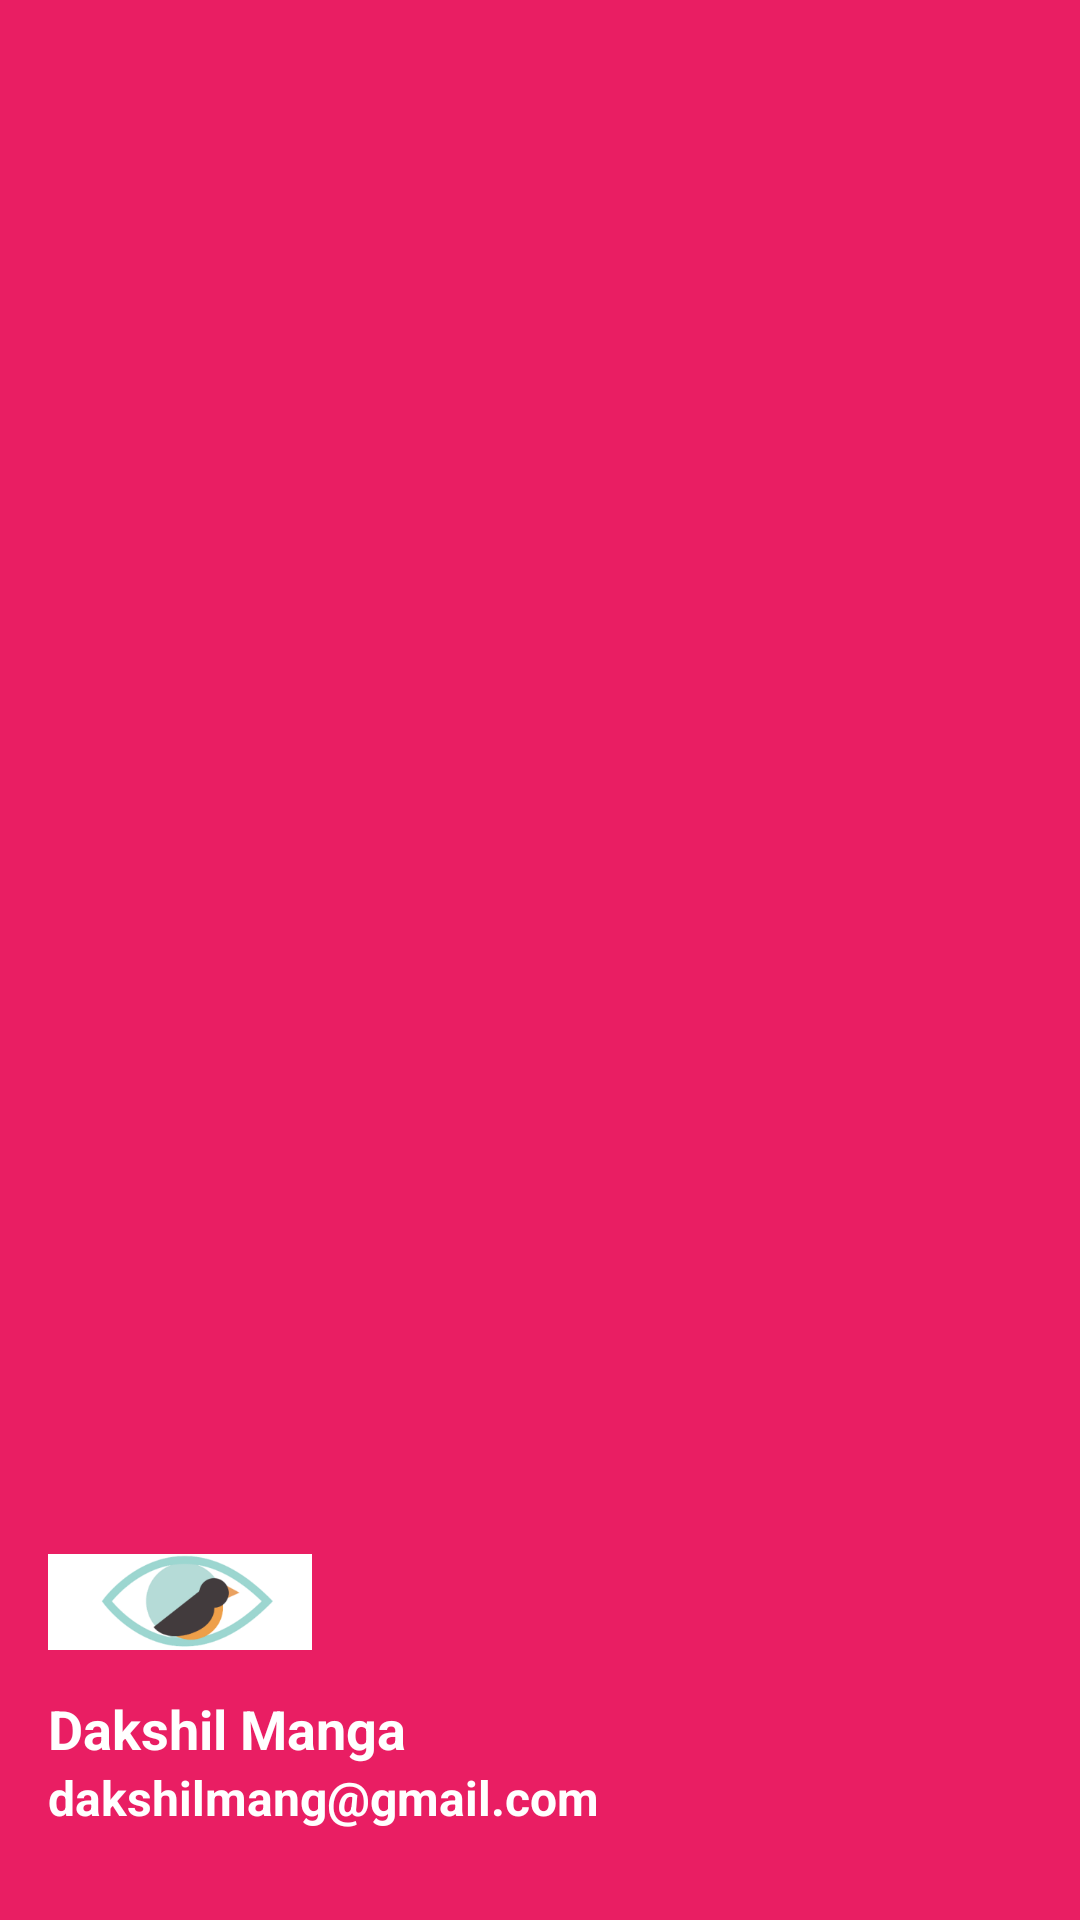

This screen was rendered from an Android layout file. Write that file and the resources it references.
<!-- AndroidManifest.xml: application theme Theme.NavigationDrawer -->
<!-- res/layout/nav_header.xml -->
<?xml version="1.0" encoding="utf-8"?>
<LinearLayout xmlns:android="http://schemas.android.com/apk/res/android"
    xmlns:app="http://schemas.android.com/apk/res-auto"
    xmlns:tools="http://schemas.android.com/tools"
    android:layout_width="match_parent"
    android:layout_height="176dp"
    android:gravity="bottom"
    android:paddingStart="16dp"
    android:paddingLeft="16dp"
    android:paddingTop="16dp"
    android:paddingEnd="16dp"
    android:paddingBottom="16dp"
    android:orientation="vertical"
    android:background="@color/backgroundColor"

    >


    <ImageView
        android:id="@+id/profileImg"
        android:layout_width="88dp"
        android:layout_height="60dp"
        android:src="@drawable/eye_pic"
        tools:layout_editor_absoluteX="16dp"
        tools:layout_editor_absoluteY="16dp" />


    <TextView
        android:id="@+id/userNameTxT"
        android:layout_width="wrap_content"
        android:layout_height="wrap_content"
        android:text="Dakshil Manga"
        android:textColor="@color/white"
        android:textStyle="bold"
        android:textSize="18sp"/>

    <TextView
        android:id="@+id/emailTxT"
        android:layout_width="wrap_content"
        android:layout_height="wrap_content"
        android:text="dakshilmang@gmail.com"
        android:textColor="@color/white"
        android:textStyle="bold"
        android:textSize="16sp"
        android:layout_marginBottom="14dp"/>



</LinearLayout>
<!-- resources referenced by this layout -->
<resources>
  <color name="backgroundColor">#E91E63</color>
  <color name="white">#FFFFFFFF</color>
  <!-- drawable eye_pic: png bitmap (drawable, 14315 bytes) -->
  <style name="Theme.NavigationDrawer" parent="Theme.MaterialComponents.DayNight.DarkActionBar">
          
          <item name="colorPrimary">@color/purple_500</item>
          <item name="colorPrimaryVariant">@color/purple_700</item>
          <item name="colorOnPrimary">@color/white</item>
          
          <item name="colorSecondary">@color/teal_200</item>
          <item name="colorSecondaryVariant">@color/teal_700</item>
          <item name="colorOnSecondary">@color/black</item>
          
          <item name="android:statusBarColor">?attr/colorPrimaryVariant</item>
          
      </style>
  <color name="purple_500">#FF6200EE</color>
  <color name="purple_700">#FF3700B3</color>
  <color name="teal_200">#FF03DAC5</color>
  <color name="teal_700">#FF018786</color>
  <color name="black">#FF000000</color>
</resources>
